Run: headless pygame with SDL's dummy video driver; simulated clock (each Clock.tick advances the game by its frame time, no real sleeping); random seed 0; keys injected as events and as key.get_pressed() state; no mouse input.
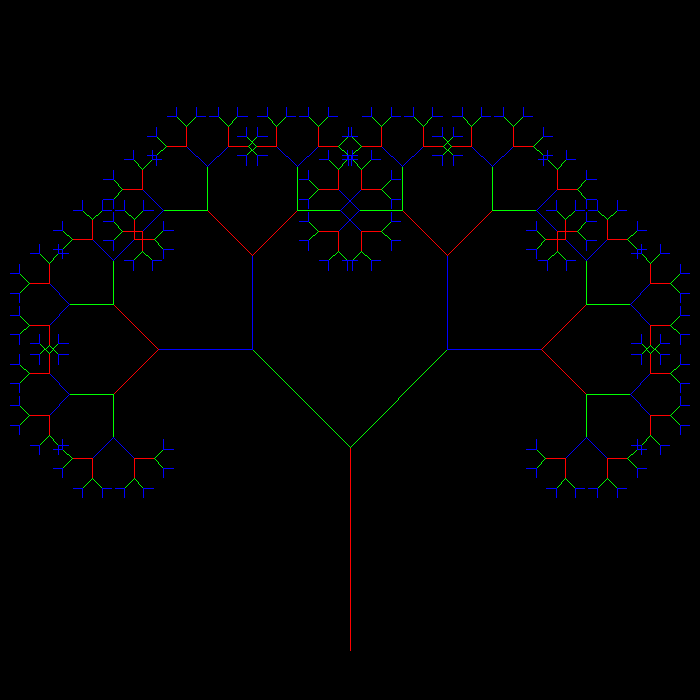
Frame 1 of 4 · flips 1–60 · no input
Frame 2 of 4 · flips 61–180 · tapped SPACE, RETURN · held RIGHT (→), D · screen unchanged from frame 1, image omitted
Frame 3 of 4 · flips 181–300 · held DOWN (↓), S · screen unchanged from frame 2, image omitted
Frame 4 of 4 · flips 301–420 · held LEFT (←), A, UP (↑), W · screen unchanged from frame 3, image omitted

The pygame program that drew these frames:

import pygame, math
def draw_tree(order, pos, dire, t_sz, dire_adj, surface, color = (255,0,0), deep = 0):
    colors = [(255,0,0), (0,255,0), (0,0,255)]
    c_index = deep % 3
    color = colors[c_index]
    (u, v) = pos
    length = 0.29 * t_sz
    delta_x = length * math.cos(dire)
    delta_y = length * math.sin(dire)
    new_pos = (u + delta_x, v + delta_y)
    pygame.draw.line(surface, color, pos, new_pos)
    if order > 0:
        t_sz = 0.68 * t_sz
        draw_tree(order - 1, new_pos, dire + dire_adj, t_sz, dire_adj, surface, color, deep + 1)
        draw_tree(order -1 , new_pos, dire - dire_adj, t_sz, dire_adj, surface, color, deep + 1)

pygame.init()
surface_sz = 700
surface = pygame.display.set_mode((surface_sz,surface_sz))
my_clock = pygame.time.Clock()
while True:
    ev = pygame.event.poll()
    if ev.type == pygame.QUIT:
        break
    draw_tree(8,(surface_sz/2.0, surface_sz-50), (-math.pi/2), surface_sz, (math.pi/180*45),surface)
    pygame.display.flip()
    my_clock.tick(60)
pygame.quit()
